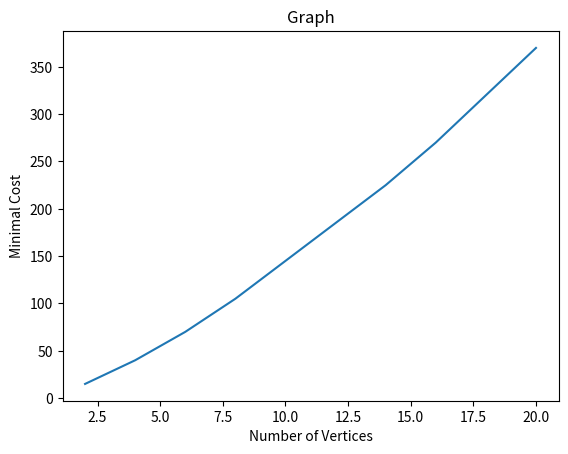

Source code (Python):
import matplotlib.pyplot as plt
import numpy as np

xpoints = np.array([2,4,6,8,10,12,14,16,18,20])
ypoints = np.array([15,40,70,105,145,185,225,270,320,370])

plt.title("Graph")
plt.xlabel("Number of Vertices")
plt.ylabel("Minimal Cost")

plt.plot(xpoints, ypoints)
plt.show()